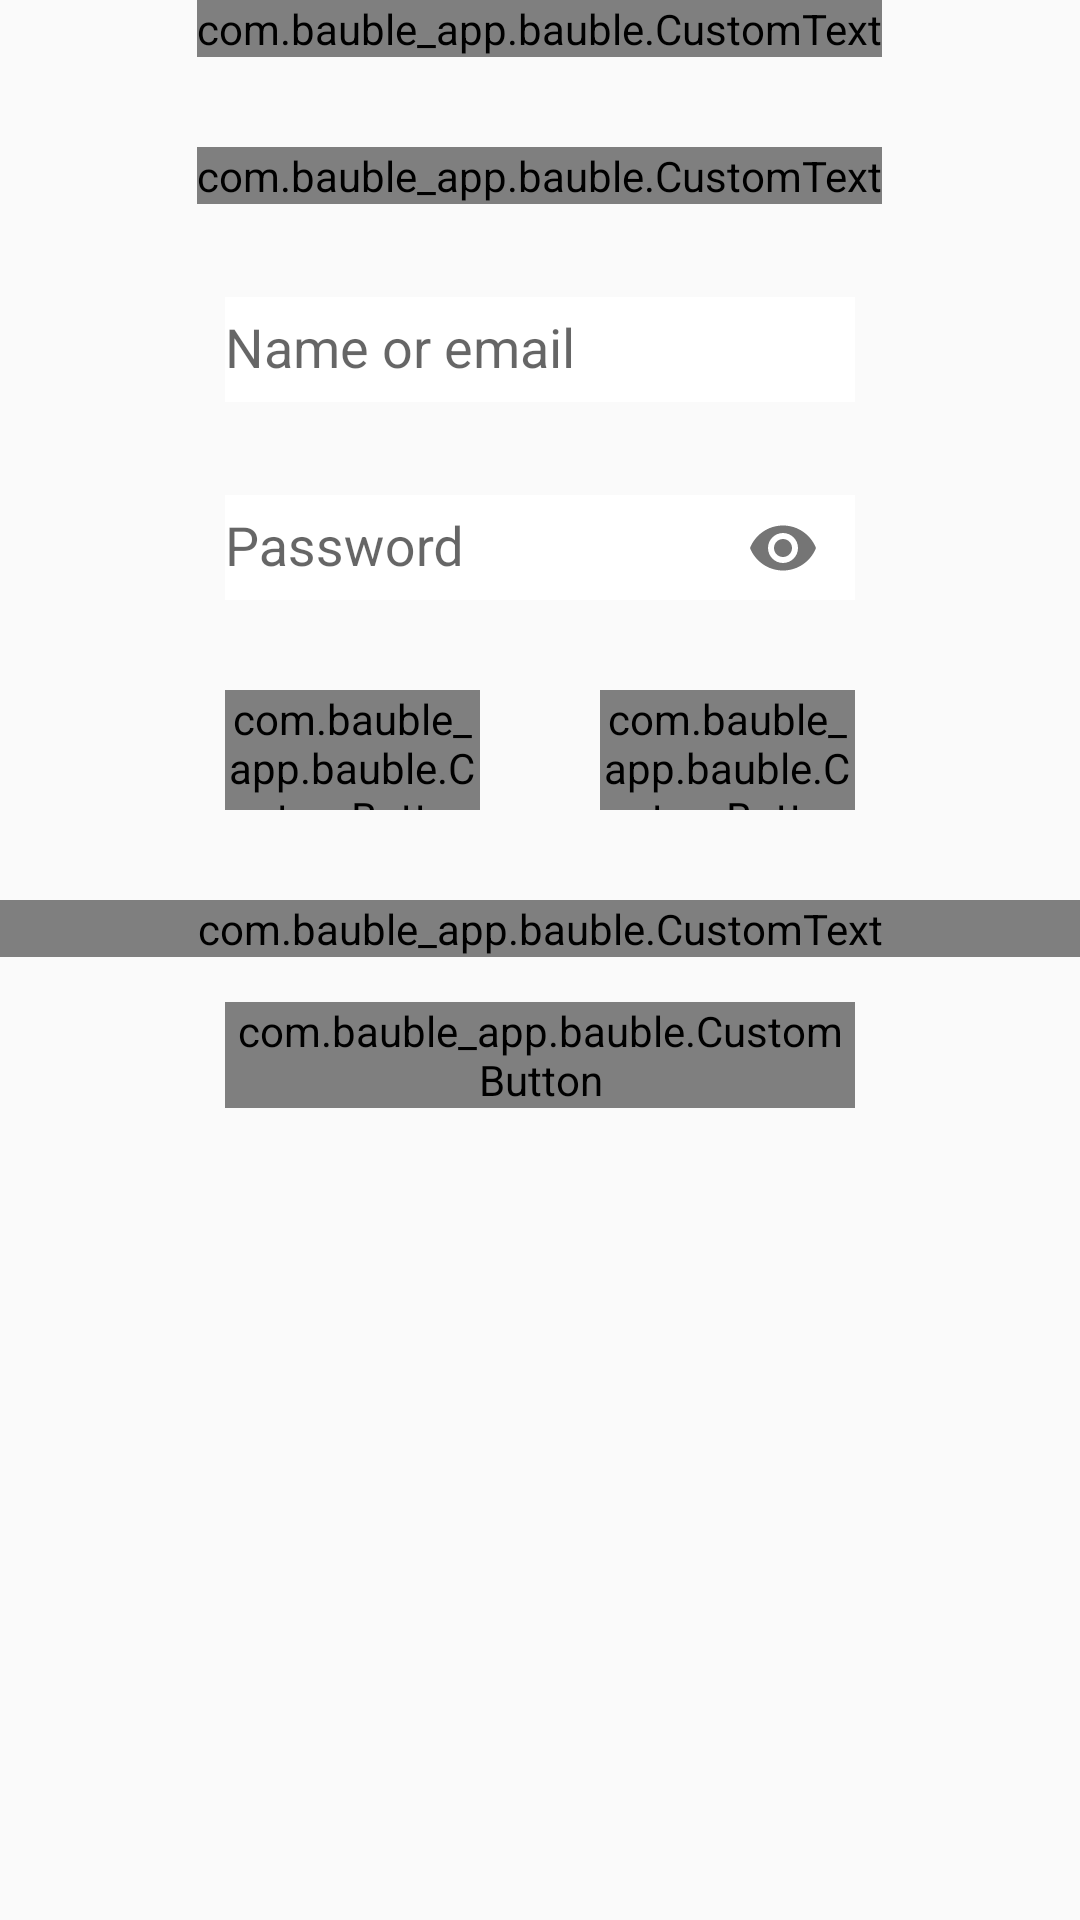

This screen was rendered from an Android layout file. Write that file and the resources it references.
<!-- AndroidManifest.xml: application theme Theme.AppCompat.Light.NoActionBar -->
<!-- res/layout/fragment_sign_in.xml -->
<RelativeLayout
    android:layout_gravity="center"
    xmlns:android="http://schemas.android.com/apk/res/android"
    xmlns:app="http://schemas.android.com/apk/res-auto"
    xmlns:tools="http://schemas.android.com/tools"
    android:layout_width="match_parent"
    android:layout_height="match_parent"
    tools:context="com.bauble_app.bauble.FrontFragment"
    android:gravity="center|top"
    android:layout_margin="55dp"
    >

    <com.bauble_app.bauble.CustomText
        android:id="@+id/sign_in_title"
        android:layout_width="wrap_content"
        android:layout_height="wrap_content"
        android:layout_centerHorizontal="true"
        android:text="@string/sign_in_page_title"
        android:textAlignment="center"
        />

    <com.bauble_app.bauble.CustomText
        android:id="@+id/sign_in_desc"
        android:layout_width="wrap_content"
        android:layout_height="wrap_content"
        android:layout_below="@id/sign_in_title"
        android:layout_centerHorizontal="true"
        android:layout_marginTop="30dp"
        android:text="@string/sign_in_page_desc"
        android:textAlignment="center"
        android:textSize="13sp"/>


    <android.support.design.widget.TextInputLayout
        android:layout_width="wrap_content"
        android:layout_height="wrap_content"
        android:id="@+id/sign_in_name_container"
        android:layout_below="@id/sign_in_desc"
        android:layout_marginTop="20dp"

        android:layout_centerHorizontal="true">

        <EditText
            android:id="@+id/sign_in_name_input"
            android:layout_width="match_parent"
            android:layout_height="@dimen/edit_text_height"
            android:ems="10"
            android:inputType="textPersonName"
            android:background="@drawable/edittext"
            android:hint="@string/sign_in_enter_name"/>

    </android.support.design.widget.TextInputLayout>

    <android.support.design.widget.TextInputLayout
        android:layout_width="wrap_content"
        android:layout_marginTop="20dp"
        android:layout_height="wrap_content"
        android:id="@+id/sign_in_pass_container"
        android:layout_below="@id/sign_in_name_container"
        android:layout_centerHorizontal="true"
        app:passwordToggleEnabled="true">

        <EditText
            android:id="@+id/sign_in_pass_input"
            android:layout_width="match_parent"
            android:layout_height="@dimen/edit_text_height"
            android:background="@drawable/edittext"
            android:ems="10"
            android:inputType="textPassword"
            android:hint="@string/sign_in_password"/>

    </android.support.design.widget.TextInputLayout>

    <LinearLayout
        android:layout_alignLeft="@id/sign_in_name_container"
        android:layout_alignRight="@id/sign_in_name_container"
        android:id="@+id/sign_in_btns"
        android:layout_width="match_parent"
        android:layout_height="wrap_content"
        android:layout_below="@id/sign_in_pass_container"
        android:orientation="horizontal"
        android:gravity="center"
        android:layout_marginTop="30dp">

        <com.bauble_app.bauble.CustomButton
            android:id="@+id/sign_in_forgot_butt"
            android:layout_width="wrap_content"
            android:layout_height="40dp"
            android:layout_weight="1"
            android:background="@drawable/btn_forgot"
            android:minHeight="0dp"
            android:minWidth="0dp"
            android:text="I Forgot"
            />

        <View
            android:layout_width="40dp"
            android:layout_height="40dp"
            />

        <com.bauble_app.bauble.CustomButton
            android:id="@+id/sign_in_signin_btn"
            android:layout_width="wrap_content"
            android:layout_height="40dp"
            android:layout_weight="1"
            android:background="@drawable/btn_signin"
            android:minHeight="0dp"
            android:minWidth="0dp"
            android:text="Sign In"
            />
    </LinearLayout>

    <com.bauble_app.bauble.CustomText
        android:id="@+id/sign_in_or"
        android:layout_width="match_parent"
        android:layout_height="wrap_content"
        android:layout_centerHorizontal="true"
        android:layout_marginTop="30dp"
        android:textAlignment="center"
        android:layout_below="@id/sign_in_btns"
        android:text="Or"
        />

    <com.bauble_app.bauble.CustomButton
        android:id="@+id/sign_in_signup_btn"
        android:layout_width="match_parent"
        android:layout_height="wrap_content"
        android:layout_alignLeft="@id/sign_in_name_container"
        android:layout_alignRight="@id/sign_in_name_container"
        android:layout_below="@id/sign_in_or"
        android:layout_marginTop="15dp"
        android:background="@drawable/btn_signup"
        android:text="Sign Up"
        />

</RelativeLayout>
<!-- resources referenced by this layout -->
<resources>
  <dimen name="edit_text_height">35dp</dimen>
  <!-- drawable btn_forgot (drawable) -->
  <?xml version="1.0" encoding="utf-8"?>
  
  <selector xmlns:android="http://schemas.android.com/apk/res/android" >
  <item>
      <layer-list>
          <item>
              <shape android:top="4dp">
                  <corners android:radius="17.5dp" />
                  <solid android:color="#D33838" />
              </shape>
          </item>
          <item android:bottom="2dp">
              <shape android:shape="rectangle" android:includeFontPadding="false"
                     android:padding="0dp">
                  <corners android:radius="17.5dp" />
                  <solid android:color="#FE4B4B"/>
                  <stroke android:width="1dp" android:color="#FE4B4B" />
              </shape>
          </item>
      </layer-list>
  </item>
  </selector>
  <!-- drawable btn_signin (drawable) -->
  <?xml version="1.0" encoding="utf-8"?>
  
  <selector xmlns:android="http://schemas.android.com/apk/res/android" >
      <item>
          <layer-list>
              <item>
                  <shape android:top="4dp">
                      <corners android:radius="17.5dp" />
                      <solid android:color="#6069FB" />
                  </shape>
              </item>
              <item android:bottom="2dp">
                  <shape android:shape="rectangle" android:includeFontPadding="false"
                    android:padding="0dp">
                      <corners android:radius="17.5dp" />
                      <solid android:color="@color/colorBlueAccent"/>
                      <stroke android:width="1dp" android:color="@color/colorBlueAccent" />
                  </shape>
              </item>
          </layer-list>
      </item>
  </selector>
  <!-- drawable btn_signup (drawable) -->
  <?xml version="1.0" encoding="utf-8"?>
  
  <selector xmlns:android="http://schemas.android.com/apk/res/android" >
      <item>
          <layer-list>
              <item>
                  <shape android:top="4dp">
                      <corners android:radius="17.5dp" />
                      <solid android:color="#F55858" />
                  </shape>
              </item>
              <item android:bottom="2dp">
                  <shape android:shape="rectangle" android:includeFontPadding="false"
                         android:padding="0dp">
                      <corners android:radius="17.5dp" />
                      <solid android:color="#FE7777"/>
                      <stroke android:width="1dp" android:color="#FE7777" />
                  </shape>
              </item>
          </layer-list>
      </item>
  </selector>
  <!-- drawable edittext (drawable) -->
  <shape xmlns:android="http://schemas.android.com/apk/res/android"
         android:shape="rectangle">
      <solid android:color="@color/colorWhite" />
  </shape>
  <string name="sign_in_enter_name">Name or email</string>
  <string name="sign_in_page_desc">Remind us who you are.</string>
  <string name="sign_in_page_title">Hello, stranger!</string>
  <string name="sign_in_password">Password</string>
  <color name="colorBlueAccent">#7B83FF</color>
  <color name="colorWhite">#FFFFFF</color>
</resources>
